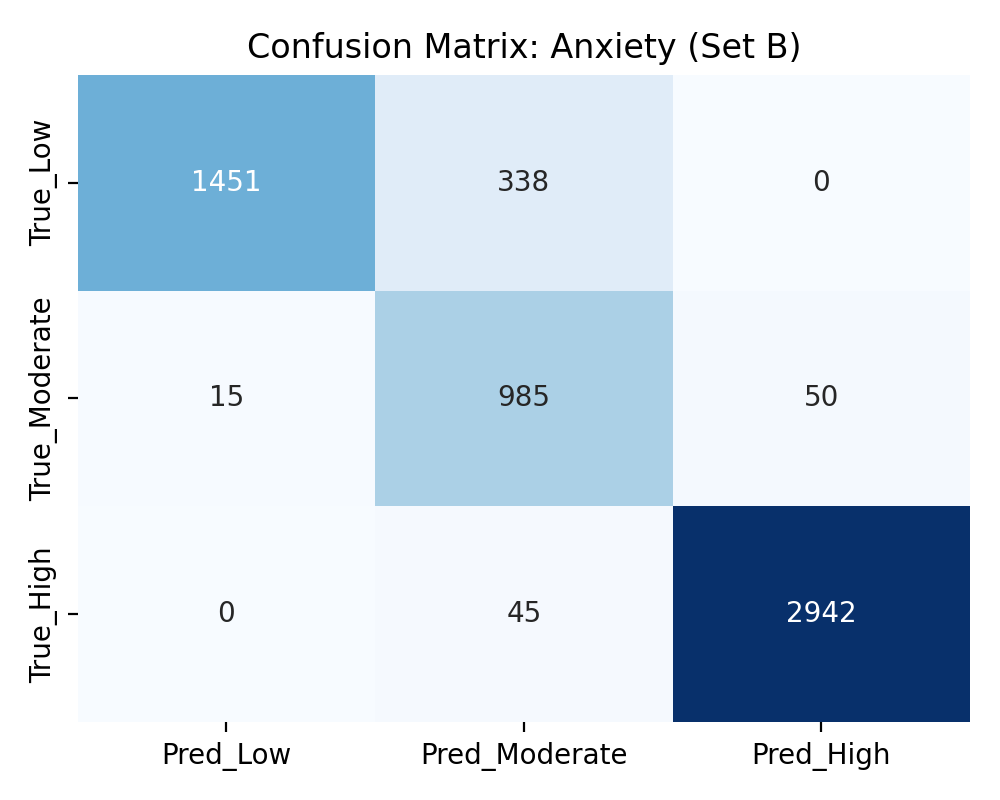

The table this chart was drawn from, first rows:
, Pred_Low, Pred_Moderate, Pred_High
True_Low, 1451, 338, 0
True_Moderate, 15, 985, 50
True_High, 0, 45, 2942
